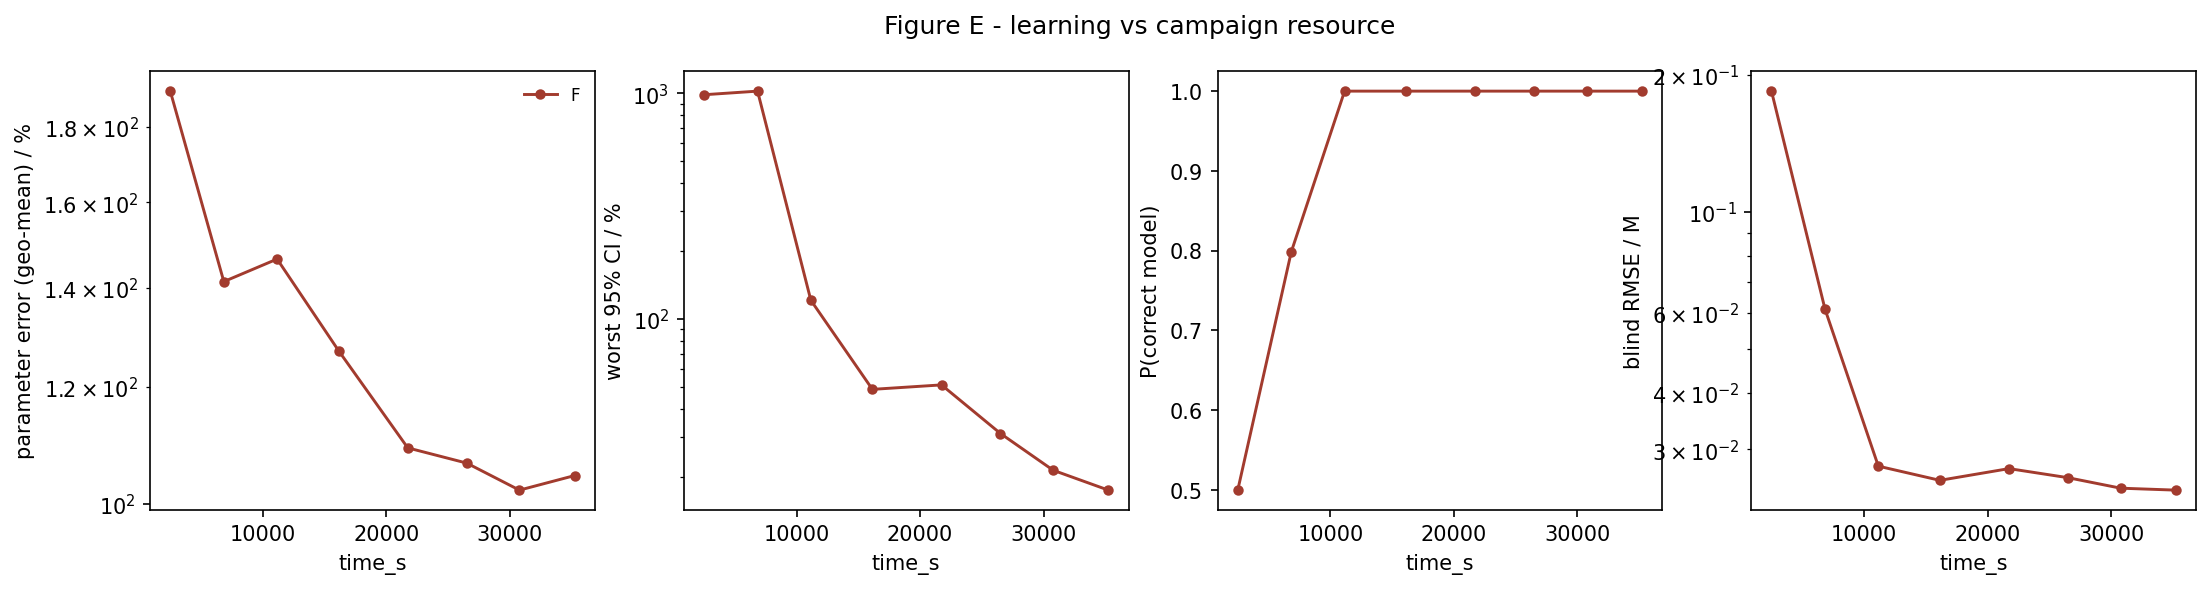

The table this chart was drawn from, first rows:
strategy, time_s, param_err_pct, max_rel_ci_pct, p_correct, blind_rmse_M
F, 2497, 190.3, 986.3, 0.4996, 0.1845
F, 6835, 141.4, 1023, 0.7985, 0.06107
F, 11150, 146.4, 121.2, 1.0, 0.02757
F, 16136, 126.9, 48.87, 1.0, 0.02566
F, 21732, 109.1, 51.14, 1.0, 0.02723
F, 26509, 106.5, 31.16, 1.0, 0.026
F, 30776, 102.1, 21.42, 1.0, 0.02466
F, 35246, 104.5, 17.49, 1.0, 0.02441
